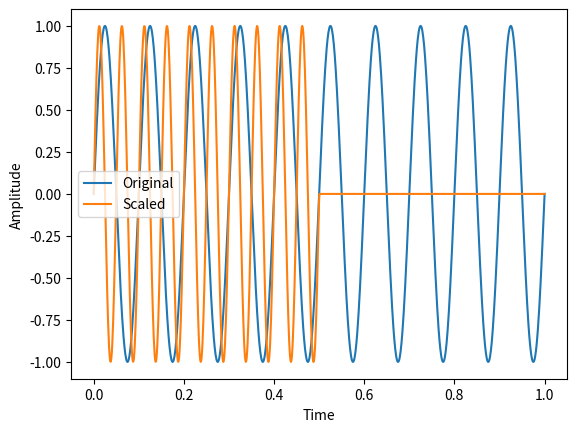

This chart was generated by the following Python code:
import numpy as np
import matplotlib.pyplot as plt

# Generate a signal
t = np.linspace(0, 1, 1000)
signal = np.sin(2 * np.pi * 10 * t)

# Frequency scaling factor
scale_factor = 2

# Perform frequency scaling
scaled_signal = np.interp(t * scale_factor, t, signal)

# Plot the original and scaled signals
plt.plot(t, signal, label='Original')
plt.plot(t, scaled_signal, label='Scaled')
plt.xlabel('Time')
plt.ylabel('Amplitude')
plt.legend()
plt.show()